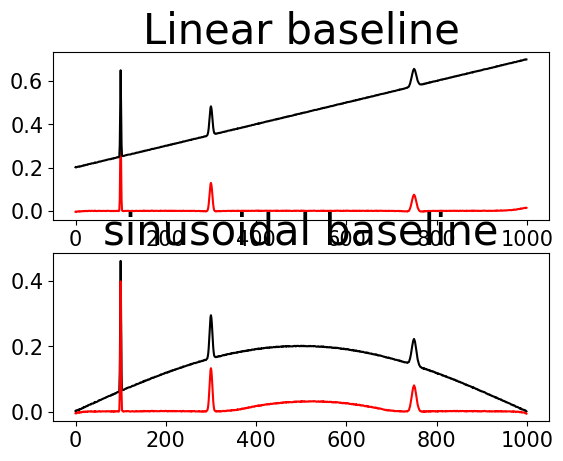

This figure's Python source:

# !/usr/bin/python
'''
[redacted]
Baseline correction using adaptive iteratively reweighted penalized least squares
This program is a translation in python of the R source code of airPLS version 2.0
[redacted]
Reference:
Z.-M. Zhang, S. Chen, and Y.-Z. Liang, Baseline correction using adaptive iteratively reweighted penalized least squares. Analyst 135 (5), 1138-1146 (2010).
Description from the original documentation:
Baseline drift always blurs or even swamps signals and deteriorates analytical results, particularly in multivariate analysis.  It is necessary to correct baseline drift to perform further data analysis. Simple or modified polynomial fitting has been found to be effective in some extent. However, this method requires user intervention and prone to variability especially in low signal-to-noise ratio environments. The proposed adaptive iteratively reweighted Penalized Least Squares (airPLS) algorithm doesn't require any user intervention and prior information, such as detected peaks. It iteratively changes weights of sum squares errors (SSE) between the fitted baseline and original signals, and the weights of SSE are obtained adaptively using between previously fitted baseline and original signals. This baseline estimator is general, fast and flexible in fitting baseline.
LICENCE
This program is free software: you can redistribute it and/or modify
it under the terms of the GNU Lesser General Public License as published by
the Free Software Foundation, either version 3 of the License, or
(at your option) any later version.
This program is distributed in the hope that it will be useful,
but WITHOUT ANY WARRANTY; without even the implied warranty of
MERCHANTABILITY or FITNESS FOR A PARTICULAR PURPOSE.  See the
GNU Lesser General Public License for more details.
You should have received a copy of the GNU Lesser General Public License
along with this program.  If not, see <http://www.gnu.org/licenses/>
'''

import numpy as np
from scipy.sparse import csc_matrix, eye, diags
from scipy.sparse.linalg import spsolve


def WhittakerSmooth(x, w, lambda_, differences=1):
    '''
    Penalized least squares algorithm for background fitting

    input
        x: input data (i.e. chromatogram of spectrum)
        w: binary masks (value of the mask is zero if a point belongs to peaks and one otherwise)
        lambda_: parameter that can be adjusted by user. The larger lambda is,  the smoother the resulting background
        differences: integer indicating the order of the difference of penalties

    output
        the fitted background vector
    '''
    X = np.matrix(x)
    m = X.size
    i = np.arange(0, m)
    E = eye(m, format='csc')
    D = E[1:] - E[:-1]  # numpy.diff() does not work with sparse matrix. This is a workaround.
    W = diags(w, 0, shape=(m, m))
    A = csc_matrix(W + (lambda_ * D.T * D))
    B = csc_matrix(W * X.T)
    background = spsolve(A, B)
    return np.array(background)


def airPLS(x, lambda_=100, porder=1, itermax=15):
    '''
    Adaptive iteratively reweighted penalized least squares for baseline fitting

    input
        x: input data (i.e. chromatogram of spectrum)
        lambda_: parameter that can be adjusted by user. The larger lambda is,  the smoother the resulting background, z
        porder: adaptive iteratively reweighted penalized least squares for baseline fitting

    output
        the fitted background vector
    '''
    m = x.shape[0]
    w = np.ones(m)
    for i in range(1, itermax + 1):
        z = WhittakerSmooth(x, w, lambda_, porder)
        d = x - z
        dssn = np.abs(d[d < 0].sum())
        if (dssn < 0.001 * (abs(x)).sum() or i == itermax):
            if (i == itermax): print
            'WARING max iteration reached!'
            break
        w[d >= 0] = 0  # d>0 means that this point is part of a peak, so its weight is set to 0 in order to ignore it
        w[d < 0] = np.exp(i * np.abs(d[d < 0]) / dssn)
        w[0] = np.exp(i * (d[d < 0]).max() / dssn)
        w[-1] = w[0]
    return z


if __name__ == '__main__':
    '''
    Example usage and testing
    '''
    print
    'Testing...'
    from scipy.stats import norm
    import matplotlib.pyplot as plt

    x = np.arange(0, 1000, 1)
    g1 = norm(loc=100, scale=1.0)  # generate three gaussian as a signal
    g2 = norm(loc=300, scale=3.0)
    g3 = norm(loc=750, scale=5.0)

    signal = g1.pdf(x) + g2.pdf(x) + g3.pdf(x)
    baseline1 = 5e-4 * x + 0.2  # linear baseline
    baseline2 = 0.2 * np.sin(np.pi * x / x.max())  # sinusoidal baseline
    noise = np.random.random(x.shape[0]) / 500
    print
    'Generating simulated experiment'
    y1 = signal + baseline1 + noise
    y2 = signal + baseline2 + noise
    print
    'Removing baselines'
    c1 = y1 - airPLS(y1)  # corrected values
    c2 = y2 - airPLS(y2)  # with baseline removed
    print
    'Plotting results'
    fig, ax = plt.subplots(nrows=2, ncols=1)
    font2 = {'family': 'Times New Roman',
             'weight': 'normal',
             'size': 30,
             }

    #ax[0].plot(x, y1, '-k')
    ax[0].plot(x, c1, '-r')
    ax[0].plot(x,y1,'-k')
    labels0 = ax[0].get_xticklabels() + ax[0].get_yticklabels()

    ax[0].tick_params(labelsize=15)
    [label0.set_fontname('normal') for label0 in labels0]
    [label0.set_fontstyle('normal') for label0 in labels0]
    ax[0].set_title('Linear baseline',font2)
    ax[1].plot(x, y2, '-k')
    ax[1].plot(x, c2, '-r')
    ax[1].set_title('sinusoidal baseline',font2)
    plt.tick_params(labelsize=15)

    labels1 = ax[1].get_xticklabels() + ax[1].get_yticklabels()
    [label.set_fontname('normal') for label in labels1]
    [label.set_fontstyle('normal') for label in labels1]
    plt.show()
    print
    'Done!'
